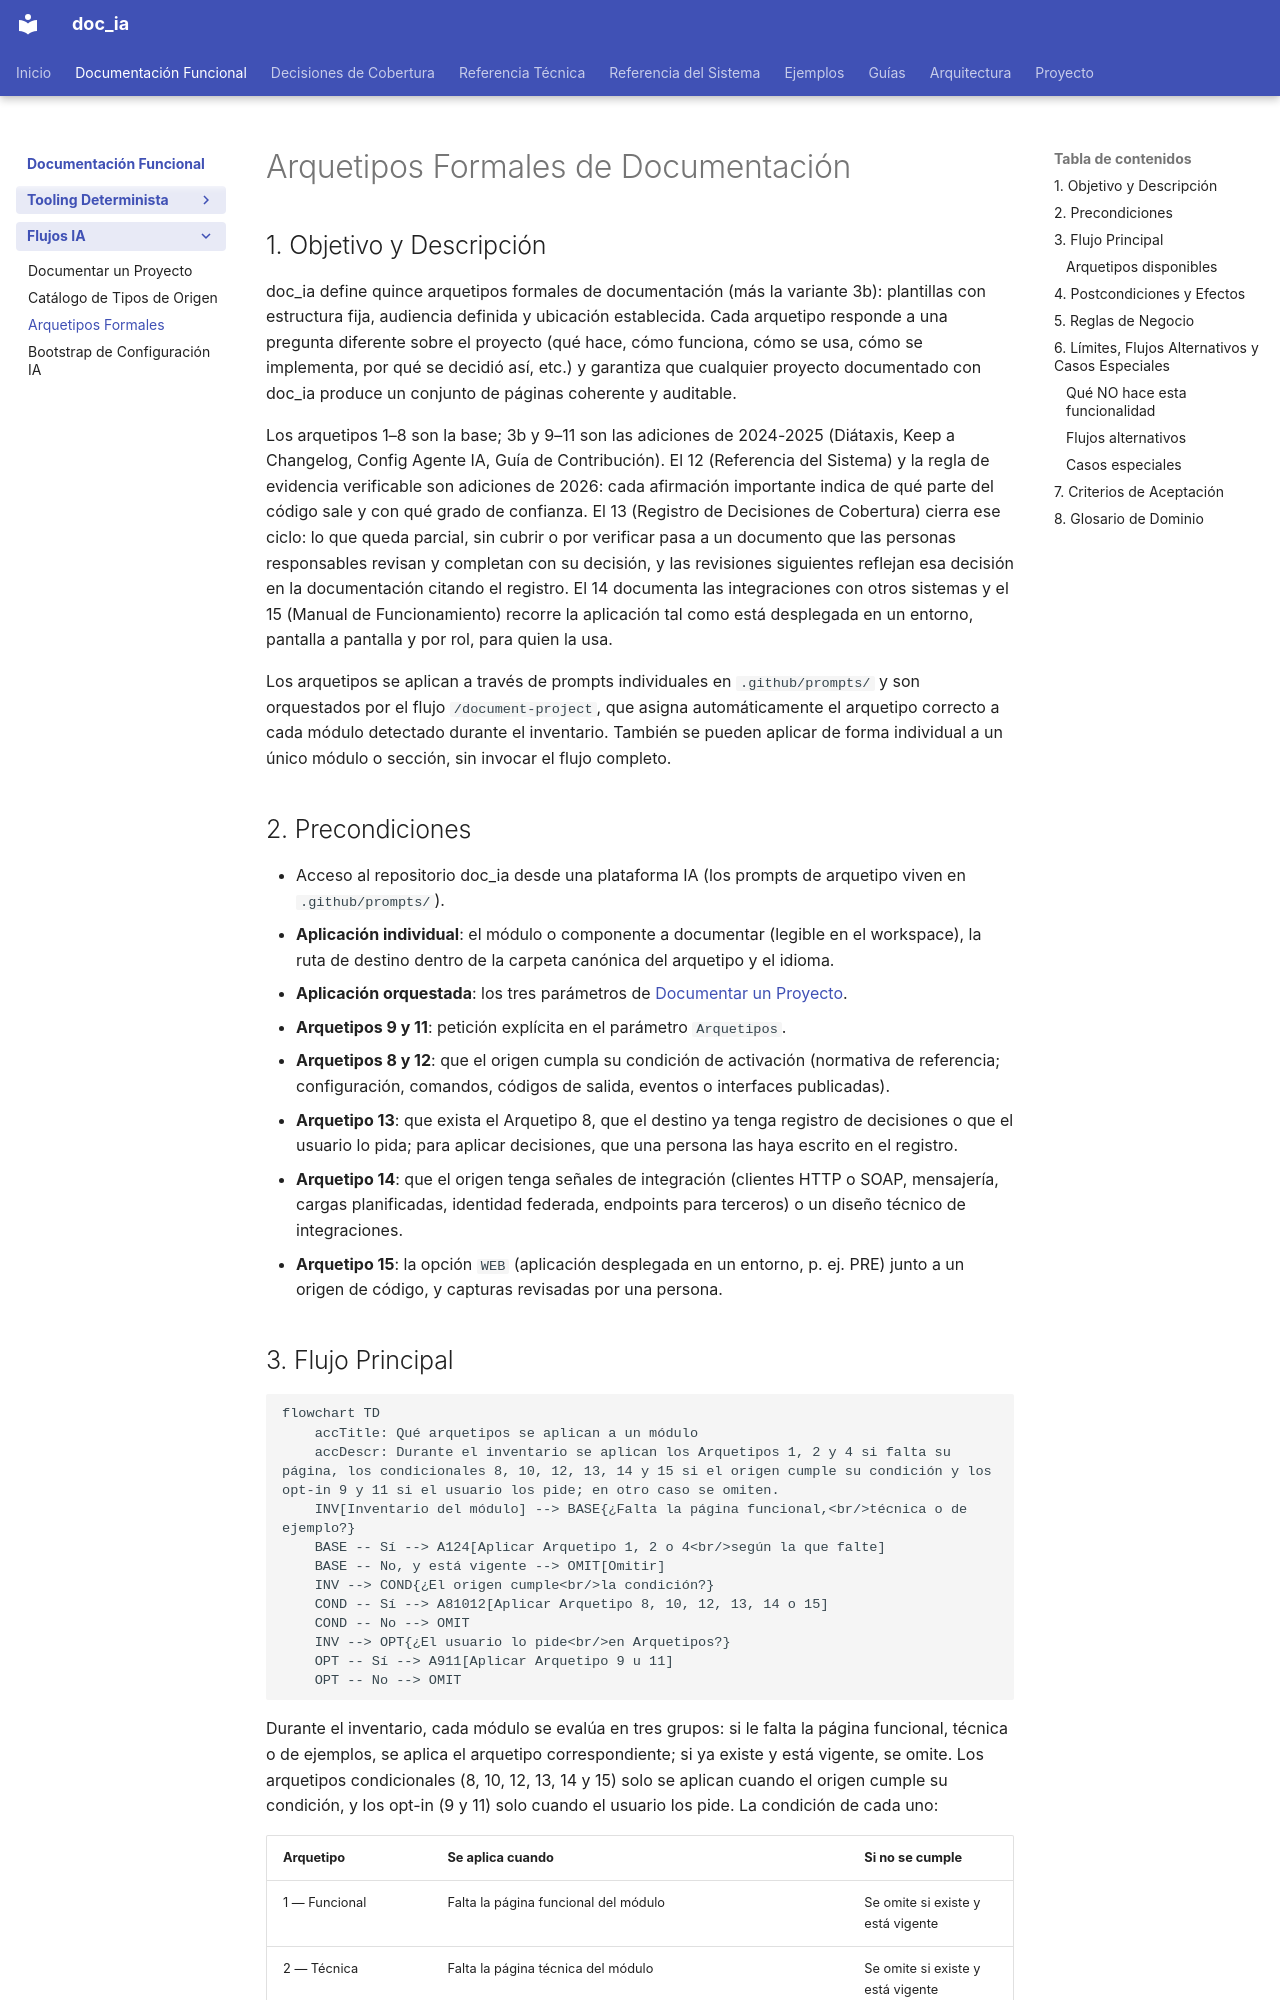

repository: fmanza/doc_ia · page: functional/archetypes.html · generator: mkdocs

---
arquetipo: "1"
fuentes:
  .claude/commands/document-project.md: bcf7a03630c4
  .github/DOCUMENTATION_STANDARD.md: 19a66007b81d
  .github/prompts/integration_doc.prompt.md: 8abca1d50c8e
  .github/prompts/user_manual_doc.prompt.md: 3ae26288bdb1
  hooks/sync_root_docs.py: 361a88369b99
  tests/test_docs_conformance.py: 7416646e6217
decisiones:
  ../decisiones/archetypes_decisiones.md: 1a6976ff3ff3
revisado: 2026-11-13
---
# Arquetipos Formales de Documentación

## 1. Objetivo y Descripción

doc_ia define quince arquetipos formales de documentación (más la variante 3b): plantillas
con estructura fija, audiencia definida y ubicación establecida. Cada arquetipo responde a
una pregunta diferente sobre el proyecto (qué hace, cómo funciona, cómo se usa, cómo se
implementa, por qué se decidió así, etc.) y garantiza que cualquier proyecto documentado
con doc_ia produce un conjunto de páginas coherente y auditable.

Los arquetipos 1–8 son la base; 3b y 9–11 son las adiciones de 2024-2025 (Diátaxis,
Keep a Changelog, Config Agente IA, Guía de Contribución). El 12 (Referencia del Sistema) y la
regla de evidencia verificable son adiciones de 2026: cada afirmación importante indica de
qué parte del código sale y con qué grado de confianza. El 13 (Registro de Decisiones de
Cobertura) cierra ese ciclo: lo que queda parcial, sin cubrir o por verificar pasa a un
documento que las personas responsables revisan y completan con su decisión, y las revisiones
siguientes reflejan esa decisión en la documentación citando el registro. El 14 documenta las
integraciones con otros sistemas y el 15 (Manual de Funcionamiento) recorre la aplicación tal
como está desplegada en un entorno, pantalla a pantalla y por rol, para quien la usa.

Los arquetipos se aplican a través de prompts individuales en `.github/prompts/` y
son orquestados por el flujo `/document-project`, que asigna automáticamente el
arquetipo correcto a cada módulo detectado durante el inventario. También se pueden
aplicar de forma individual a un único módulo o sección, sin invocar el flujo completo.

## 2. Precondiciones

- Acceso al repositorio doc_ia desde una plataforma IA (los prompts de arquetipo viven en
  `.github/prompts/`).
- **Aplicación individual**: el módulo o componente a documentar (legible en el workspace),
  la ruta de destino dentro de la carpeta canónica del arquetipo y el idioma.
- **Aplicación orquestada**: los tres parámetros de [Documentar un Proyecto](document_project.md).
- **Arquetipos 9 y 11**: petición explícita en el parámetro `Arquetipos`.
- **Arquetipos 8 y 12**: que el origen cumpla su condición de activación (normativa de
  referencia; configuración, comandos, códigos de salida, eventos o interfaces publicadas).
- **Arquetipo 13**: que exista el Arquetipo 8, que el destino ya tenga registro de decisiones o
  que el usuario lo pida; para aplicar decisiones, que una persona las haya escrito en el
  registro.
- **Arquetipo 14**: que el origen tenga señales de integración (clientes HTTP o SOAP,
  mensajería, cargas planificadas, identidad federada, endpoints para terceros) o un diseño
  técnico de integraciones.
- **Arquetipo 15**: la opción `WEB` (aplicación desplegada en un entorno, p. ej. PRE) junto a
  un origen de código, y capturas revisadas por una persona.
